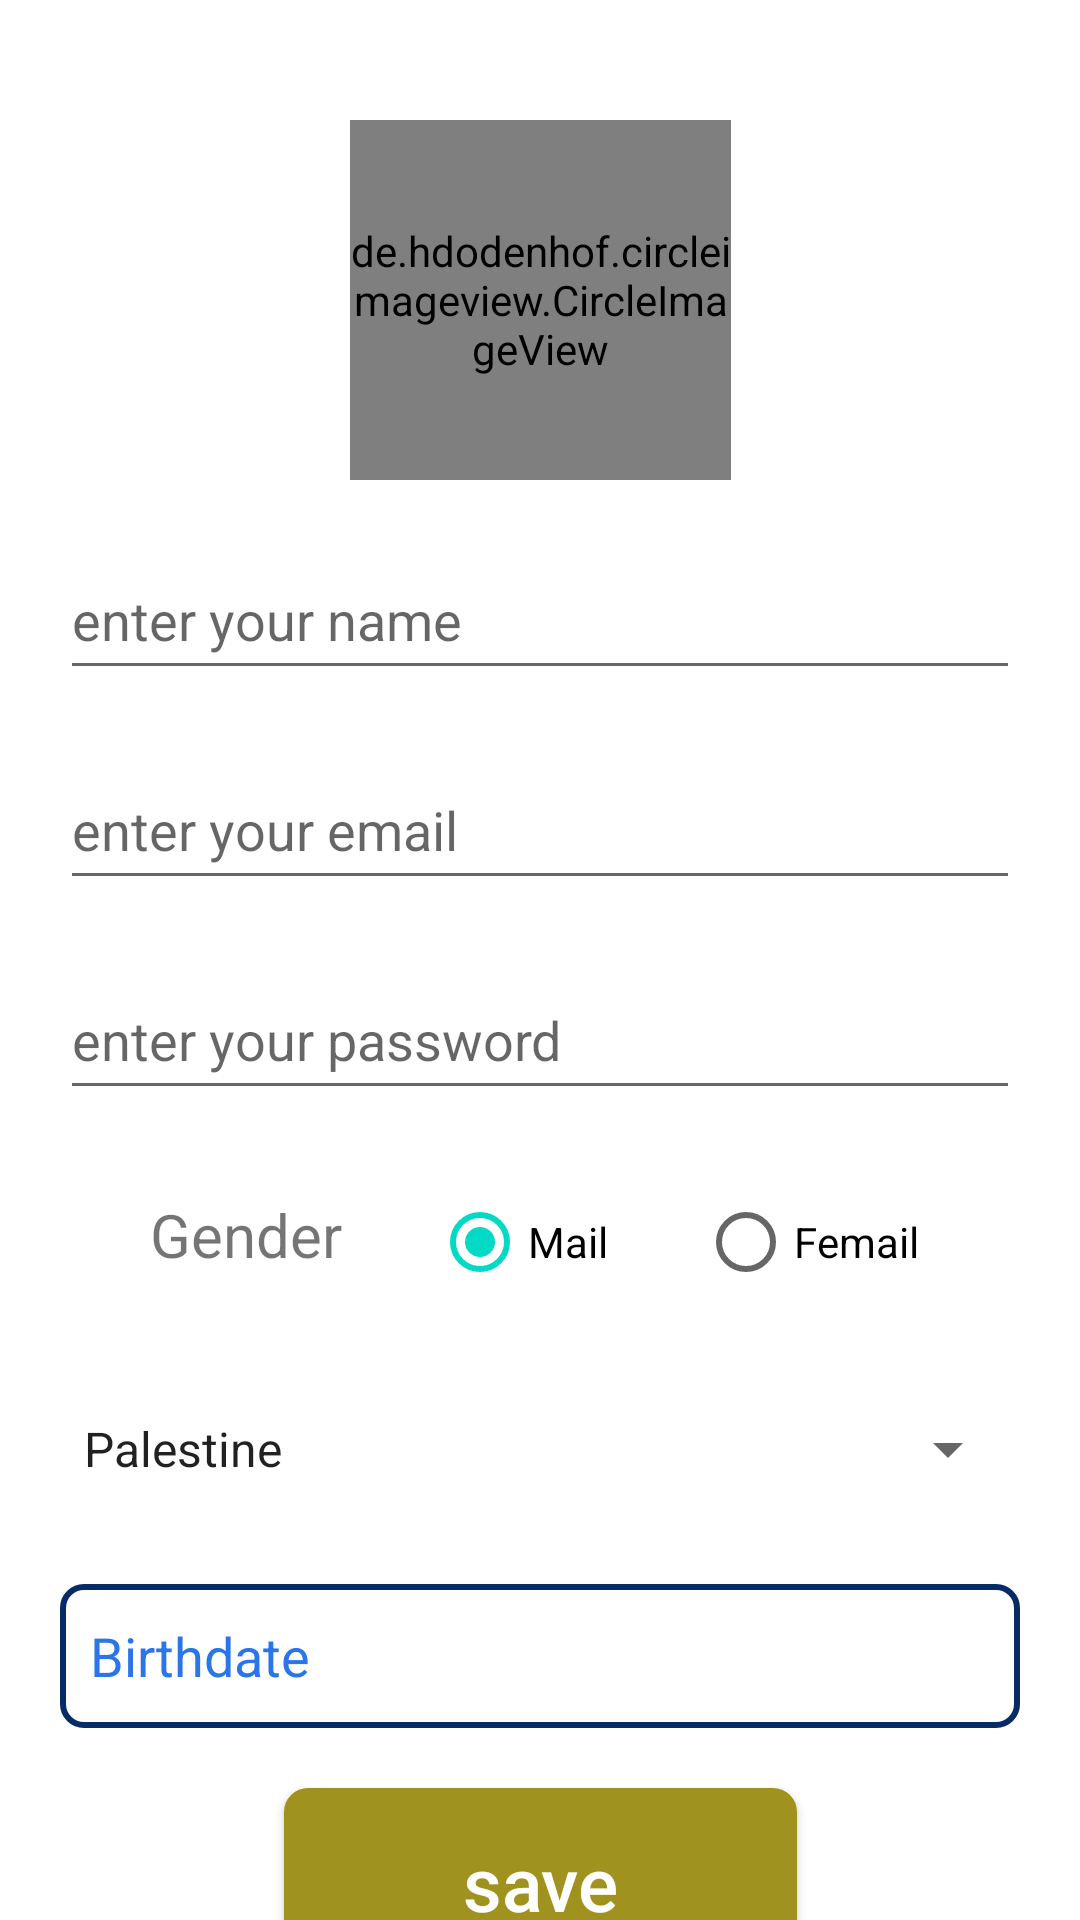

Write the Android layout XML for this screen, with the resource values it uses.
<!-- AndroidManifest.xml: application theme Theme.GasGame -->
<!-- res/layout/activity_profile.xml -->
<?xml version="1.0" encoding="utf-8"?>
<androidx.constraintlayout.widget.ConstraintLayout xmlns:android="http://schemas.android.com/apk/res/android"
    xmlns:app="http://schemas.android.com/apk/res-auto"
    xmlns:tools="http://schemas.android.com/tools"
    android:layout_width="match_parent"
    android:layout_height="match_parent"
    >
    <de.hdodenhof.circleimageview.CircleImageView
        android:id="@+id/iv_userprofile"
        android:layout_width="127dp"
        android:layout_height="120dp"
        android:layout_marginTop="40dp"
        android:layout_gravity="center"
        android:background="@drawable/man"
        app:layout_constraintEnd_toEndOf="parent"
        app:layout_constraintStart_toStartOf="parent"
        app:layout_constraintTop_toTopOf="parent" />

    <EditText
        android:id="@+id/ed_name"
        android:layout_width="match_parent"
        android:layout_height="50dp"
        android:hint="@string/Enter_your_name"
        android:layout_margin="20dp"
        app:layout_constraintEnd_toEndOf="parent"
        app:layout_constraintHorizontal_bias="0.0"
        app:layout_constraintStart_toStartOf="parent"
        app:layout_constraintTop_toBottomOf="@id/iv_userprofile" />

    <EditText
        android:id="@+id/ed_email"
        android:layout_width="match_parent"
        android:layout_height="50dp"
        android:layout_margin="20dp"
        android:hint="@string/Enter_your_email"
        app:layout_constraintEnd_toEndOf="parent"
        app:layout_constraintHorizontal_bias="0.0"
        app:layout_constraintStart_toStartOf="parent"
        app:layout_constraintTop_toBottomOf="@+id/ed_name" />

    <EditText
        android:id="@+id/ed_password"
        android:layout_width="match_parent"
        android:layout_height="50dp"
        android:layout_margin="20dp"
        android:hint="@string/Enter_your_password"
        app:layout_constraintEnd_toEndOf="parent"
        app:layout_constraintHorizontal_bias="0.0"
        app:layout_constraintStart_toStartOf="parent"
        app:layout_constraintTop_toBottomOf="@+id/ed_email" />



    <RadioGroup
        android:id="@+id/radioGroup"
        android:layout_width="0dp"
        android:layout_height="wrap_content"
        android:layout_margin="20dp"
        android:orientation="horizontal"
        app:layout_constraintEnd_toEndOf="parent"
        app:layout_constraintStart_toStartOf="parent"
        app:layout_constraintTop_toBottomOf="@+id/ed_password">

        <TextView
            android:layout_width="wrap_content"
            android:layout_height="wrap_content"
            android:layout_marginLeft="30dp"
            android:gravity="left"
            android:text="@string/Gender"
            android:textSize="20sp" />

        <RadioButton
            android:id="@+id/frmail"
            android:layout_width="wrap_content"
            android:layout_height="wrap_content"
            android:layout_marginLeft="30dp"
            android:text="@string/Mail"
            android:checked="true"/>

        <RadioButton
            android:id="@+id/mail"

            android:layout_width="wrap_content"
            android:layout_height="wrap_content"
            android:layout_marginLeft="30dp"
            android:text="@string/Femail"
            android:textAllCaps="false" />

    </RadioGroup>

    <Spinner
        android:id="@+id/spinner2"
        android:layout_width="match_parent"
        android:layout_height="50dp"
        android:layout_margin="20dp"
        android:entries="@array/Countery"
        app:layout_constraintEnd_toEndOf="parent"
        app:layout_constraintStart_toStartOf="parent"
        app:layout_constraintTop_toBottomOf="@+id/radioGroup" />

    <EditText
        android:id="@+id/tv_datepicker"
        android:layout_width="match_parent"
        android:layout_height="wrap_content"
        android:background="@drawable/shape_in_rectangle"
        android:ems="10"
        android:hint="Birthdate"
        android:inputType="text"
        android:minHeight="48dp"
        android:paddingStart="10dp"
        android:textColor="#2A75EA"
        android:textColorHint="#2A75EA"
        app:layout_constraintEnd_toEndOf="parent"
        app:layout_constraintStart_toStartOf="parent"
        app:layout_constraintTop_toBottomOf="@+id/spinner2"
        android:layout_margin="20dp"/>

    <androidx.appcompat.widget.AppCompatButton
        android:id="@+id/btn_save"
        android:layout_width="171dp"
        android:layout_height="63dp"
        android:layout_gravity="center_horizontal"
        android:layout_margin="20dp"
        android:text="save"
        android:textAllCaps="false"
        android:textColor="@color/white"
        android:textSize="25sp"
        android:background="@drawable/shape_in_rectangle"
        android:backgroundTint="#9F921E"
        app:layout_constraintEnd_toEndOf="parent"
        app:layout_constraintStart_toStartOf="parent"
        app:layout_constraintTop_toBottomOf="@+id/tv_datepicker" />


</androidx.constraintlayout.widget.ConstraintLayout>
<!-- resources referenced by this layout -->
<resources>
  <string-array name="Countery">
          <item>Palestine</item>
          <item>Egypt</item>
          <item>Jordan</item>
          <item>Lebanon</item>
          <item>Qatar</item>
          <item>Syria</item>
          <item>Yemen</item>
      </string-array>
  <!-- drawable shape_in_rectangle (drawable) -->
  <?xml version="1.0" encoding="utf-8"?>
  <shape android:shape="rectangle" xmlns:android="http://schemas.android.com/apk/res/android">
  <corners android:radius="7dp"/>
      <size android:height="10dp" android:width="20dp"/>
      <solid android:color="@color/white" />
      <stroke android:color="#062B65" android:width="2dp"/>
  </shape>
  <string name="Enter_your_email">enter your email</string>
  <string name="Enter_your_name">enter your name</string>
  <string name="Enter_your_password">enter your password</string>
  <string name="Femail">Femail</string>
  <string name="Gender">Gender</string>
  <string name="Mail">Mail</string>
  <style name="Theme.GasGame" parent="Theme.MaterialComponents.DayNight.DarkActionBar">
          
          <item name="colorPrimary">@color/purple_500</item>
          <item name="colorPrimaryVariant">@color/purple_700</item>
          <item name="colorOnPrimary">@color/white</item>
          
          <item name="colorSecondary">@color/teal_200</item>
          <item name="colorSecondaryVariant">@color/teal_700</item>
          <item name="colorOnSecondary">@color/black</item>
          
          <item name="android:statusBarColor">?attr/colorPrimaryVariant</item>
          
      </style>
  <!-- not gathered from this repository: default colours our renderer supplied (Android Studio template values) -->
  <color name="purple_500">#FF6200EE</color>
  <color name="purple_700">#FF3700B3</color>
  <color name="teal_200">#FF03DAC5</color>
  <color name="teal_700">#FF018786</color>
  <color name="black">#FF000000</color>
  <color name="white">#FFFFFFFF</color>
</resources>
